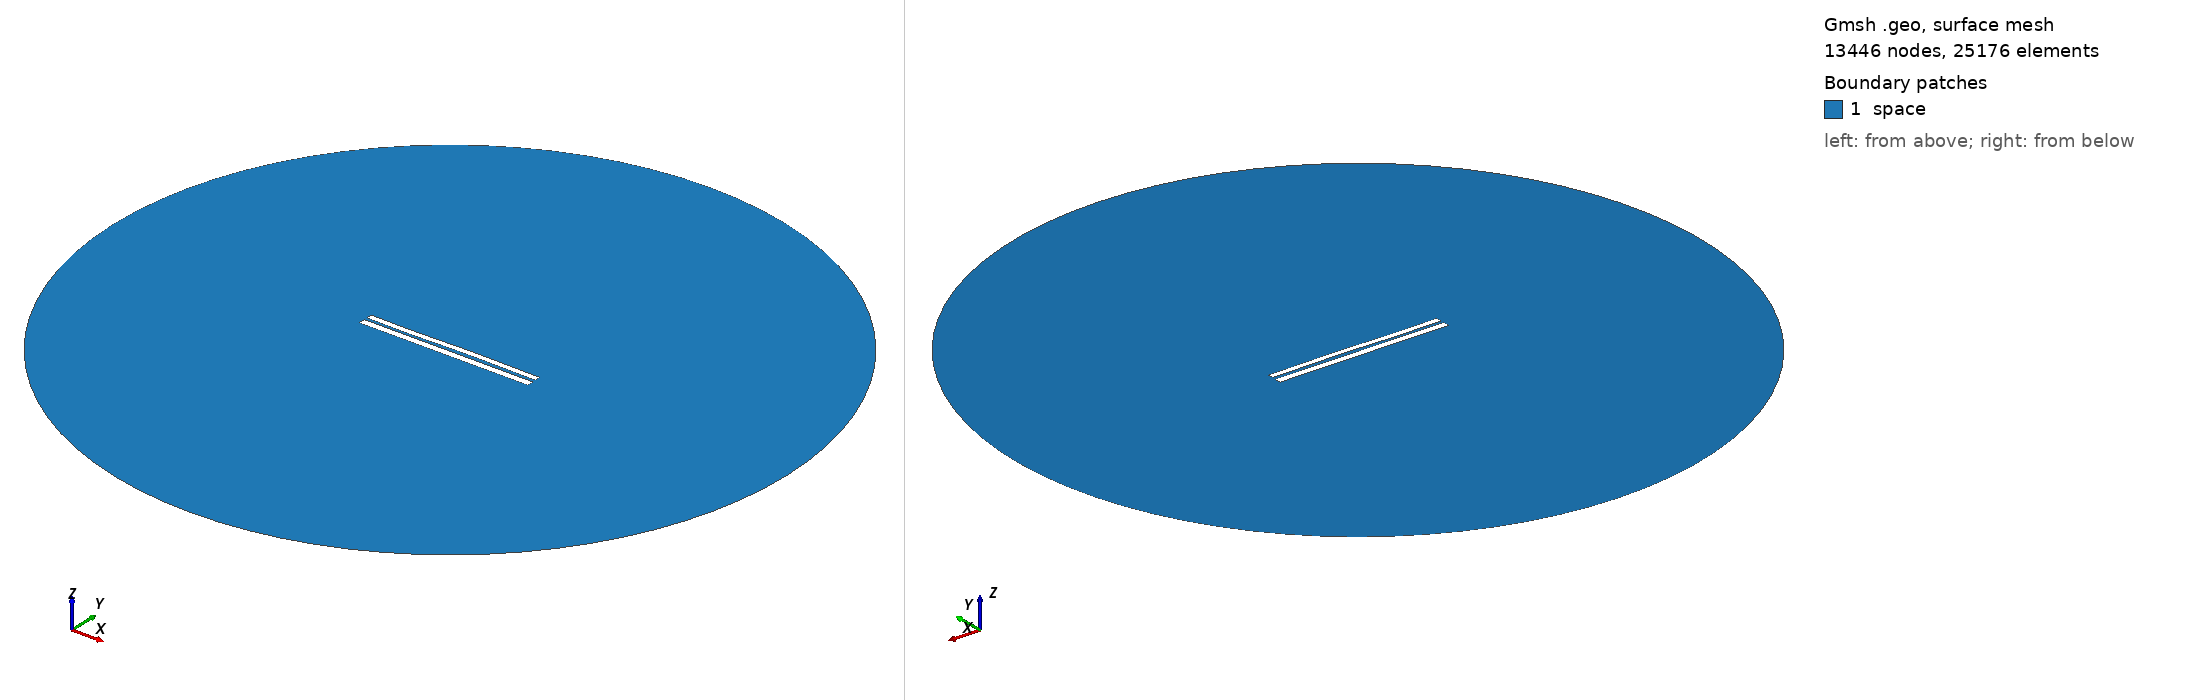

Gmsh geometry script, surface-meshed: 13446 nodes, 25176 surface elements. Boundary patches (legend numbers): 1 space. Left view from above one corner, right view from below the opposite corner. Legend entries are the model's physical surfaces. The drawing asked Gmsh for element sizes between 1% and 20% of the model's largest extent; the script's own settings can give other sizes.

=== 6827.geo (drawn) ===
//---------------------------------------
// Geometry kernel
//---------------------------------------

SetFactory("OpenCASCADE");



//---------------------------------------
// Parameters of the geometry
//---------------------------------------

// Overetch of the upper plate
overetch = 0.25;

// Distance between the plates
distance = 1.5;

// Discretization over the x axis (for the deformation)
nx = 50; 

// Length of the plate
L = 100 - overetch; 

// Number of modes
n = 4; 

// 1st mode coefficient
coeff(1) = 0.15;
beta(1) = 0.596864 * 3.1415926535 / L;

// 2nd mode coefficient
coeff(2) = 0.07499999999999998;
beta(2) = 1.49418 * 3.1415926535 / L;

// 3rd mode coefficient
coeff(3) = -0.15;
beta(3) = 2.50025 * 3.1415926535 / L;

// 4th mode coefficient
coeff(4) = -0.075;
beta(4) = 3.49999 * 3.1415926535 / L;



//---------------------------------------
// Upper plate (deformed rectangle)
//---------------------------------------

// Coordiantes of the upper plate
xmin = -50;
xmax = 50 - overetch;

// Height of the upper plate
yheight = 4 - 2 * overetch;

// Indexes of the points
UpperID[] = {};
LowerID[] = {};
LeftID[] = {};
RightID[] = {};

// Point index
p = 1;

// Horizontal edges
For i In {1:nx}
    x = xmin + (i-1)*(xmax - xmin)/(nx-1);

    y_bottom = distance / 2 + overetch;
    For j In {1:n}
        C = (Cosh(beta(j)*L) + Cos(beta(j)*L)) / (Sinh(beta(j)*L) + Sin(beta(j)*L));
        y_bottom  = y_bottom + coeff(j) * (Cosh(beta(j)*(x+50)) - Cos(beta(j)*(x+50)) - C * (Sinh(beta(j)*(x+50)) - Sin(beta(j)*(x+50))));
    EndFor

    y_top = y_bottom + yheight;

    Point(p) = {x, y_top, 0, 1.0};
    UpperID[i] = p;
    p = p + 1;

    Point(p) = {x, y_bottom, 0, 1.0};
    LowerID[i] = p;
    p = p + 1;
EndFor

// Create point lists
UpperPts[] = {}; LowerPts[] = {};
For i In {1:nx}
  UpperPts[] += {UpperID[i]};
  LowerPts[] += {LowerID[i]};
EndFor

// Build splines
Spline(1) = {UpperPts[]};
Spline(2) = {LowerPts[]};
Line(3) = {LowerPts[nx-1], UpperPts[nx-1]};
Line(4) = {LowerPts[0], UpperPts[0]};

// Build the plane surface
Curve Loop(1) = {2, 3, -1, -4};
Plane Surface(1) = {1};



//---------------------------------------
// Lower plate (rectangle)
//---------------------------------------

// Vertices
Point(1001) = {-50, -1, 0, 1.0};
Point(1002) = { 50, -1, 0, 1.0};
Point(1003) = { 50,  -5, 0, 1.0};
Point(1004) = {-50,  -5, 0, 1.0};

// Edges
Line(5) = {1001, 1002};
Line(6) = {1002, 1003};
Line(7) = {1003, 1004};
Line(8) = {1004, 1001};

// Plane surface
Line Loop(2) = {5, 6, 7, 8};
Plane Surface(2) = {2}; 



//---------------------------------------
// Outer (fictious) boundary
//---------------------------------------

// Points
Point(1005) = {0, 0, 0};       // Center
Point(1006) = {200, 0, 0};     // Start point
Point(1007) = {0, 200, 0};     // 90 degrees
Point(1008) = {-200, 0, 0};    // 180 degrees
Point(1009) = {0, -200, 0};    // 270 degrees

// Circle arcs (each needs start, center, end)
Circle(9) = {1006, 1005, 1007};
Circle(10) = {1007, 1005, 1008};
Circle(11) = {1008, 1005, 1009};
Circle(12) = {1009, 1005, 1006};

// Plane surface for the entire domain
Curve Loop(3) = {9, 10, 11, 12};
Surface(3) = {3};

// Subtract the plates from the whole domain to obtain the actual domain where we want to solve the equations
BooleanDifference{ Surface{3}; Delete; }{ Surface{1}; Surface{2}; Delete; }




//---------------------------------------
// Transfinite Lines/Curves
//---------------------------------------

// Set the number of points on the boundaries
r = 7;

// Plates
Transfinite Curve {1, 2} = 50*r Using Progression 1;
Transfinite Curve {3, 4} = 2*r Using Progression 1;
Transfinite Line {5, 7} = 50*r Using Progression 1;
Transfinite Line {6, 8} = 2*r Using Progression 1;

// Outer boundary
Transfinite Line {9, 10, 11, 12} = 20 Using Progression 1;



//---------------------------------------
// Physical groups
//---------------------------------------                

// Physical curves (boundaries)
Physical Line("force_segment", 10) = {2};
Physical Line("upper_plate", 11) = {1, 3, 4};
Physical Line("lower_plate", 12) = {5, 6, 7, 8};
Physical Line("boundary", 20) = {9, 10, 11, 12};

// Physical Surfaces
Physical Surface("space", 30) = {3};



//---------------------------------------
// 6. Generate the Mesh
//---------------------------------------

// 2D mesh generation
Mesh 2;
